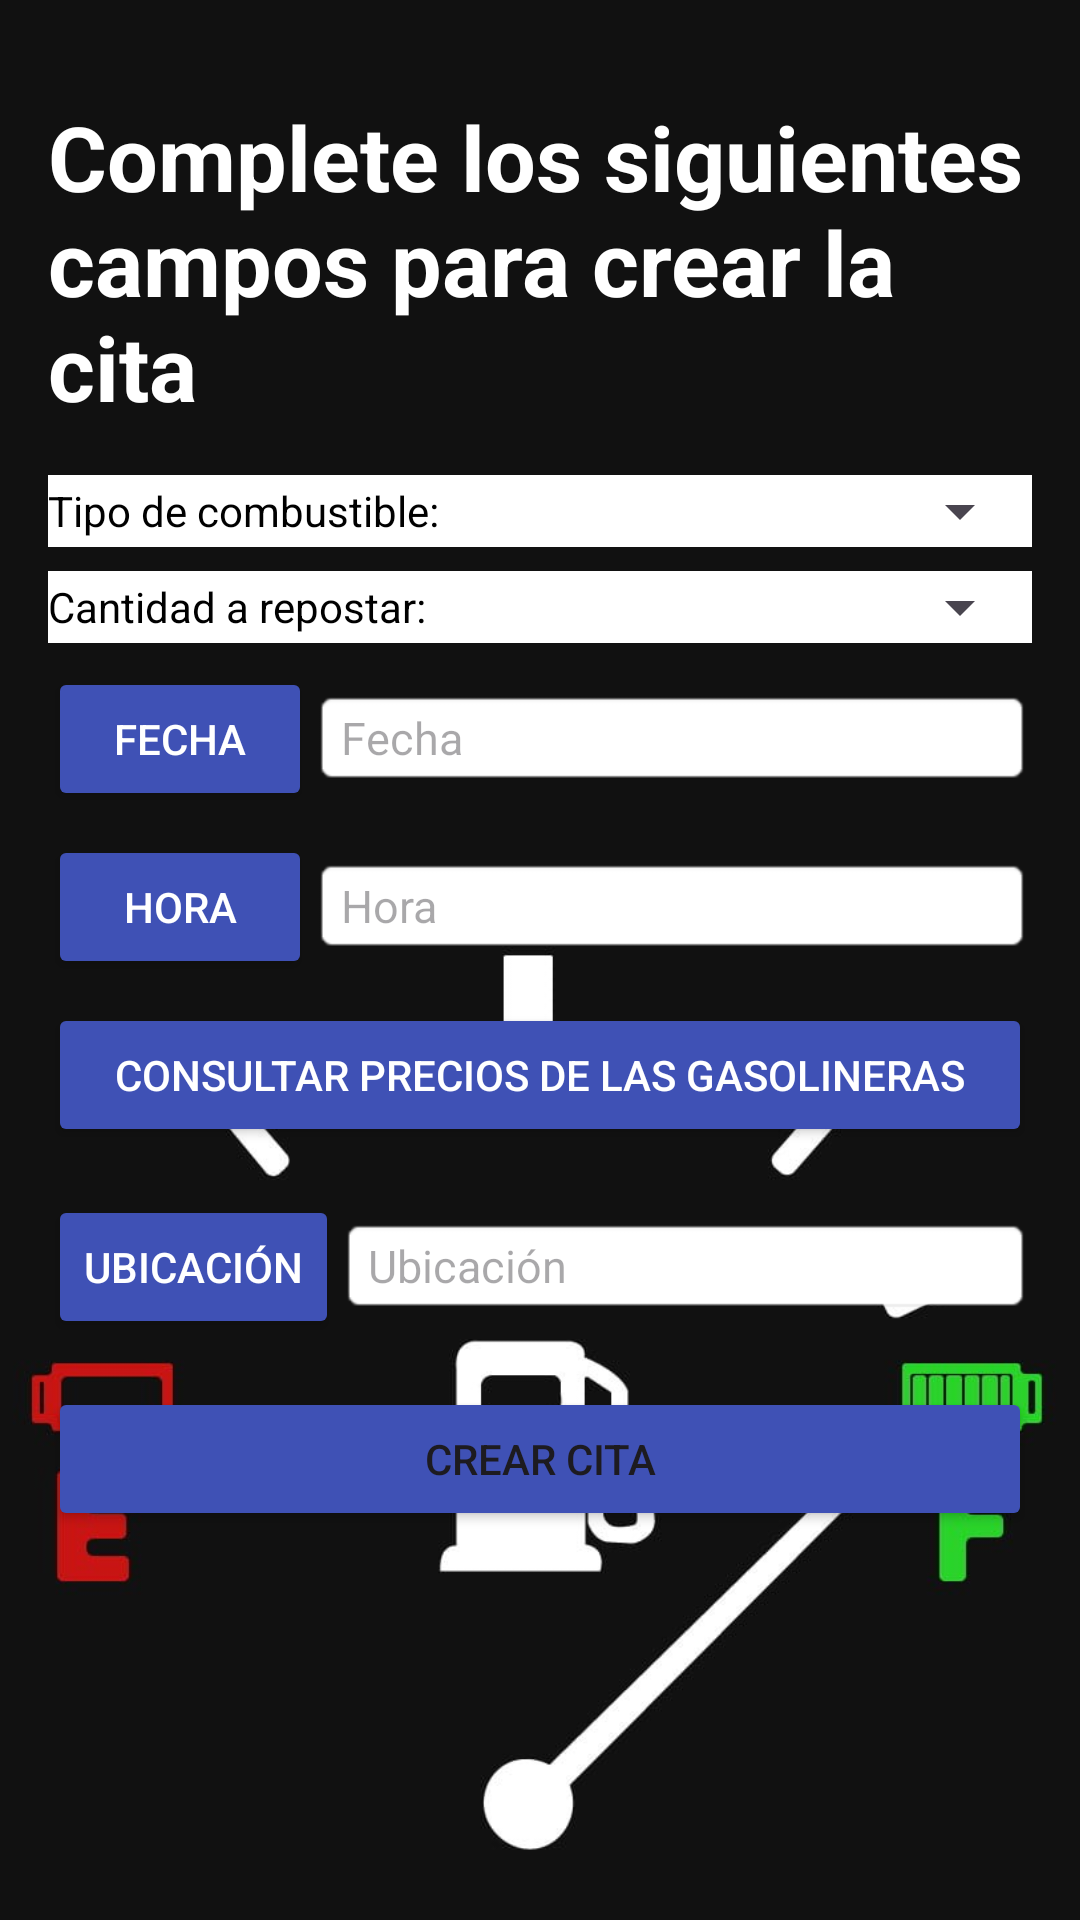

Write the Android layout XML for this screen, with the resource values it uses.
<!-- AndroidManifest.xml: application theme Theme.AppGasolinera -->
<!-- res/layout/fragment_repostaje.xml -->
<?xml version="1.0" encoding="utf-8"?>
<FrameLayout xmlns:android="http://schemas.android.com/apk/res/android"
    xmlns:app="http://schemas.android.com/apk/res-auto"
    xmlns:tools="http://schemas.android.com/tools"
    android:layout_width="match_parent"
    android:layout_height="match_parent"
    tools:context=".RepostajeFragment">

    
    <ImageView
        android:layout_width="match_parent"
        android:layout_height="match_parent"
        android:src="@drawable/fondo_repostaje"
        android:scaleType="centerCrop"
        android:background="@color/black"/>

    
    <LinearLayout
        android:layout_width="match_parent"
        android:layout_height="match_parent"
        android:orientation="vertical"
        android:layout_marginTop="16dp"
        android:padding="16dp">

        <TextView
            android:id="@+id/textLogin"
            android:layout_width="wrap_content"
            android:layout_height="wrap_content"
            android:text="@string/saludo_usu"
            android:textStyle="bold"
            android:textColor="@color/white"
            android:textSize="30sp"
            android:layout_gravity="center_horizontal" />

        
        <LinearLayout
            android:layout_width="match_parent"
            android:layout_height="wrap_content"
            android:orientation="horizontal"
            android:layout_marginTop="16dp"
            android:background="@color/white">

            <TextView
                android:id="@+id/textTipoConbus"
                android:layout_width="wrap_content"
                android:layout_height="wrap_content"
                android:text="@string/combustible"
                android:textColor="@color/black"
                android:layout_gravity="center_vertical" />

            <Spinner
                android:id="@+id/comboTipo"
                android:layout_width="0dp"
                android:layout_height="wrap_content"
                android:layout_weight="1"
                android:spinnerMode="dropdown" />
        </LinearLayout>

        
        <LinearLayout
            android:layout_width="match_parent"
            android:layout_height="wrap_content"
            android:orientation="horizontal"
            android:layout_marginTop="8dp"
            android:background="@color/white">

            <TextView
                android:id="@+id/textCantidad"
                android:layout_width="wrap_content"
                android:layout_height="wrap_content"
                android:text="@string/cantidad"
                android:textColor="@color/black"
                android:layout_gravity="center_vertical" />

            <Spinner
                android:id="@+id/comboCantidad"
                android:layout_width="0dp"
                android:layout_height="wrap_content"
                android:layout_weight="1"
                android:spinnerMode="dropdown" />
        </LinearLayout>

        
        <LinearLayout
            android:layout_width="match_parent"
            android:layout_height="wrap_content"
            android:orientation="horizontal"
            android:layout_marginTop="8dp">

            <Button
                android:id="@+id/botonFecha"
                android:layout_width="wrap_content"
                android:layout_height="wrap_content"
                android:text="@string/fecha"
                android:backgroundTint="@color/primaryColor"
                android:textColor="@color/white" />

            <EditText
                android:id="@+id/editTextFecha"
                android:layout_width="0dp"
                android:layout_height="wrap_content"
                android:layout_weight="1"
                android:hint="@string/seleccionar_fecha"
                android:inputType="text"
                android:textSize="15sp"
                android:textColor="@color/black"
                android:focusable="false"
                android:clickable="false"
                android:background="@android:drawable/editbox_background" />
        </LinearLayout>

        
        <LinearLayout
            android:layout_width="match_parent"
            android:layout_height="wrap_content"
            android:orientation="horizontal"
            android:layout_marginTop="8dp">

            <Button
                android:id="@+id/botonHora"
                android:layout_width="wrap_content"
                android:layout_height="wrap_content"
                android:text="@string/hora"
                android:backgroundTint="@color/primaryColor"
                android:textColor="@color/white" />

            <EditText
                android:id="@+id/editTextHora"
                android:layout_width="0dp"
                android:layout_height="wrap_content"
                android:layout_weight="1"
                android:hint="@string/seleccionar_hora"
                android:inputType="text"
                android:textSize="15sp"
                android:textColor="@color/black"
                android:focusable="false"
                android:clickable="false"
                android:background="@android:drawable/editbox_background" />
        </LinearLayout>

        <LinearLayout
            android:layout_width="match_parent"
            android:layout_height="wrap_content"
            android:orientation="horizontal"
            android:layout_marginTop="8dp">
            
            <Button
                android:id="@+id/botonRecycleView"
                android:layout_width="match_parent"
                android:layout_height="wrap_content"
                android:text="@string/consultar_precios_de_las_gasolineras"
                android:backgroundTint="@color/primaryColor"
                android:textColor="@color/white"
                android:layout_marginBottom="8dp" />
        </LinearLayout>

        
        <LinearLayout
            android:layout_width="match_parent"
            android:layout_height="wrap_content"
            android:orientation="horizontal"
            android:layout_marginTop="8dp">

            <Button
                android:id="@+id/botonUbicacion"
                android:layout_width="wrap_content"
                android:layout_height="wrap_content"
                android:text="@string/ubicaci_n"
                android:backgroundTint="@color/primaryColor"
                android:textColor="@color/white" />

            <EditText
                android:id="@+id/editTextUbicacion"
                android:layout_width="0dp"
                android:layout_height="wrap_content"
                android:layout_weight="1"
                android:hint="@string/seleccionar_ubicacion"
                android:inputType="text"
                android:textSize="15sp"
                android:textColor="@color/black"
                android:focusable="false"
                android:clickable="false"
                android:background="@android:drawable/editbox_background" />
        </LinearLayout>

        
        <Button
            android:id="@+id/botonFinalizarRepostaje"
            android:layout_width="match_parent"
            android:layout_height="wrap_content"
            android:layout_marginTop="16dp"
            android:text="@string/crear_cita"
            android:backgroundTint="@color/primaryColor" />

        <TextView
            android:id="@+id/textViewDatos"
            android:layout_width="wrap_content"
            android:layout_height="wrap_content"
            android:text="@string/seleccion"
            android:visibility="invisible"
            android:textColor="@color/black"
            android:background="@color/white"
            android:alpha="0.8"
            android:padding="8dp"/>

    </LinearLayout>
</FrameLayout>
<!-- resources referenced by this layout -->
<resources>
  <color name="black">#FF000000</color>
  <color name="primaryColor">#3F51B5</color>
  <color name="white">#FFFFFFFF</color>
  <!-- drawable fondo_repostaje: jpg bitmap (drawable, 44586 bytes) -->
  <string name="cantidad">Cantidad a repostar:</string>
  <string name="combustible">Tipo de combustible:</string>
  <string name="consultar_precios_de_las_gasolineras">Consultar precios de las gasolineras</string>
  <string name="crear_cita">Crear cita</string>
  <string name="fecha">Fecha</string>
  <string name="hora">Hora</string>
  <string name="saludo_usu">"Complete los siguientes campos para crear la cita"</string>
  <string name="seleccion">Usted a seleccionado x y de cantidad para la fecha f y la hora h;
          se ha creado la cita correctamente;
          puede proseguir al pago</string>
  <string name="seleccionar_fecha">Fecha</string>
  <string name="seleccionar_hora">Hora</string>
  <string name="seleccionar_ubicacion">Ubicación</string>
  <string name="ubicaci_n">Ubicación</string>
  <style name="Theme.AppGasolinera" parent="Base.Theme.AppGasolinera" />
  <style name="Base.Theme.AppGasolinera" parent="Theme.Material3.DayNight.NoActionBar">
          
          
      </style>
</resources>
